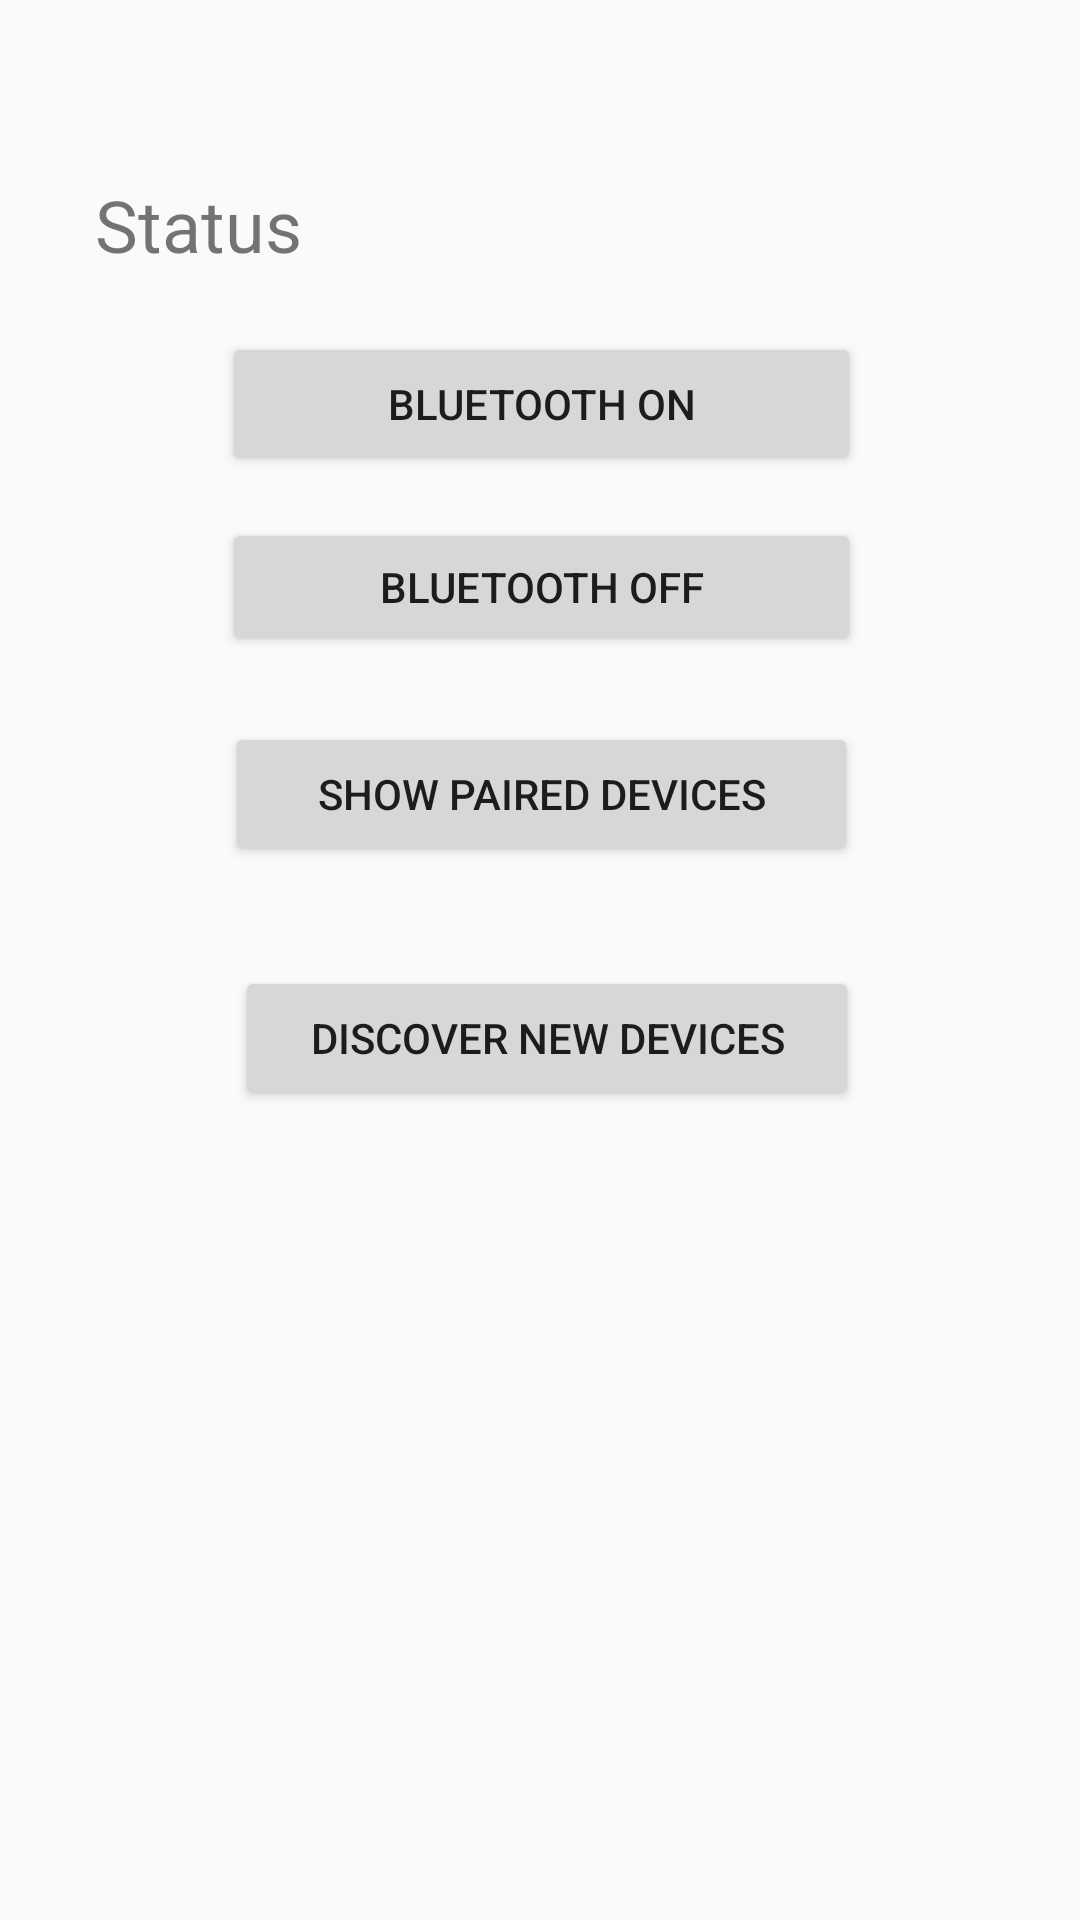

Reconstruct the res/layout file that produces this screen, plus the resources it refers to.
<!-- AndroidManifest.xml: application theme AppTheme -->
<!-- res/layout/activity_bluetooth.xml -->
<?xml version="1.0" encoding="utf-8"?>
<android.support.constraint.ConstraintLayout xmlns:android="http://schemas.android.com/apk/res/android"
    xmlns:app="http://schemas.android.com/apk/res-auto"
    xmlns:tools="http://schemas.android.com/tools"
    android:layout_width="match_parent"
    android:layout_height="match_parent"
    android:background="@color/backgroundcolor"
    tools:context="com.example.application.disabledv01.Bluetooth">


    <TextView
        android:id="@+id/textView"
        android:layout_width="101dp"
        android:layout_height="28dp"
        android:layout_marginBottom="8dp"
        android:layout_marginEnd="8dp"
        android:layout_marginStart="8dp"
        android:layout_marginTop="8dp"
        android:text="Status"
        android:textSize="24sp"
        app:layout_constraintBottom_toBottomOf="parent"
        app:layout_constraintEnd_toEndOf="parent"
        app:layout_constraintHorizontal_bias="0.097"
        app:layout_constraintStart_toStartOf="parent"
        app:layout_constraintTop_toTopOf="parent"
        app:layout_constraintVertical_bias="0.085" />

    <TextView
        android:id="@+id/bluetoothStatus"
        android:layout_width="173dp"
        android:layout_height="36dp"
        android:layout_marginBottom="8dp"
        android:layout_marginEnd="8dp"
        android:layout_marginStart="8dp"
        android:layout_marginTop="8dp"
        android:textSize="30sp"
        app:layout_constraintBottom_toBottomOf="parent"
        app:layout_constraintEnd_toEndOf="parent"
        app:layout_constraintHorizontal_bias="0.764"
        app:layout_constraintStart_toStartOf="parent"
        app:layout_constraintTop_toTopOf="parent"
        app:layout_constraintVertical_bias="0.069" />

    <Button
        android:id="@+id/scan"
        android:layout_width="213dp"
        android:layout_height="wrap_content"
        android:layout_marginBottom="8dp"
        android:layout_marginEnd="8dp"
        android:layout_marginStart="8dp"
        android:layout_marginTop="8dp"
        android:text="Bluetooth ON"
        app:layout_constraintBottom_toBottomOf="parent"
        app:layout_constraintEnd_toEndOf="parent"
        app:layout_constraintHorizontal_bias="0.503"
        app:layout_constraintStart_toStartOf="parent"
        app:layout_constraintTop_toTopOf="parent"
        app:layout_constraintVertical_bias="0.178" />

    <Button
        android:id="@+id/off"
        android:layout_width="213dp"
        android:layout_height="46dp"
        android:layout_marginBottom="8dp"
        android:layout_marginEnd="8dp"
        android:layout_marginStart="8dp"
        android:layout_marginTop="8dp"
        android:text="Bluetooth OFF"
        app:layout_constraintBottom_toBottomOf="parent"
        app:layout_constraintEnd_toEndOf="parent"
        app:layout_constraintHorizontal_bias="0.503"
        app:layout_constraintStart_toStartOf="parent"
        app:layout_constraintTop_toTopOf="parent"
        app:layout_constraintVertical_bias="0.285" />

    <Button
        android:id="@+id/PairedBtn"
        android:layout_width="211dp"
        android:layout_height="wrap_content"
        android:layout_marginBottom="8dp"
        android:layout_marginEnd="8dp"
        android:layout_marginStart="8dp"
        android:layout_marginTop="8dp"
        android:text="Show paired Devices"
        app:layout_constraintBottom_toBottomOf="parent"
        app:layout_constraintEnd_toEndOf="parent"
        app:layout_constraintHorizontal_bias="0.503"
        app:layout_constraintStart_toStartOf="parent"
        app:layout_constraintTop_toTopOf="parent"
        app:layout_constraintVertical_bias="0.404" />

    <Button
        android:id="@+id/discover"
        android:layout_width="208dp"
        android:layout_height="wrap_content"
        android:layout_marginBottom="8dp"
        android:layout_marginEnd="8dp"
        android:layout_marginStart="8dp"
        android:layout_marginTop="8dp"
        android:text="Discover New Devices"
        app:layout_constraintBottom_toBottomOf="parent"
        app:layout_constraintEnd_toEndOf="parent"
        app:layout_constraintHorizontal_bias="0.518"
        app:layout_constraintStart_toStartOf="parent"
        app:layout_constraintTop_toTopOf="parent"
        app:layout_constraintVertical_bias="0.545" />

    <ListView
        android:id="@+id/devicesListView"
        android:layout_width="368dp"
        android:layout_height="195dp"
        android:layout_marginBottom="8dp"
        android:layout_marginEnd="8dp"
        android:layout_marginStart="8dp"
        android:layout_marginTop="8dp"
        app:layout_constraintBottom_toBottomOf="parent"
        app:layout_constraintEnd_toEndOf="parent"
        app:layout_constraintStart_toStartOf="parent"
        app:layout_constraintTop_toTopOf="parent"
        app:layout_constraintVertical_bias="1.0" />

</android.support.constraint.ConstraintLayout>
<!-- resources referenced by this layout -->
<resources>
  <style name="AppTheme" parent="Theme.AppCompat.Light.NoActionBar">  //Theme.AppCompat.NoActionBar(no action bar)
          
          <item name="colorPrimary">@color/colorPrimary</item>
          <item name="colorPrimaryDark">@color/colorPrimaryDark</item>
          <item name="colorAccent">@color/red</item>
      </style>
  <color name="colorPrimary">#3F51B5</color>
  <color name="colorPrimaryDark">#303F9F</color>
</resources>
